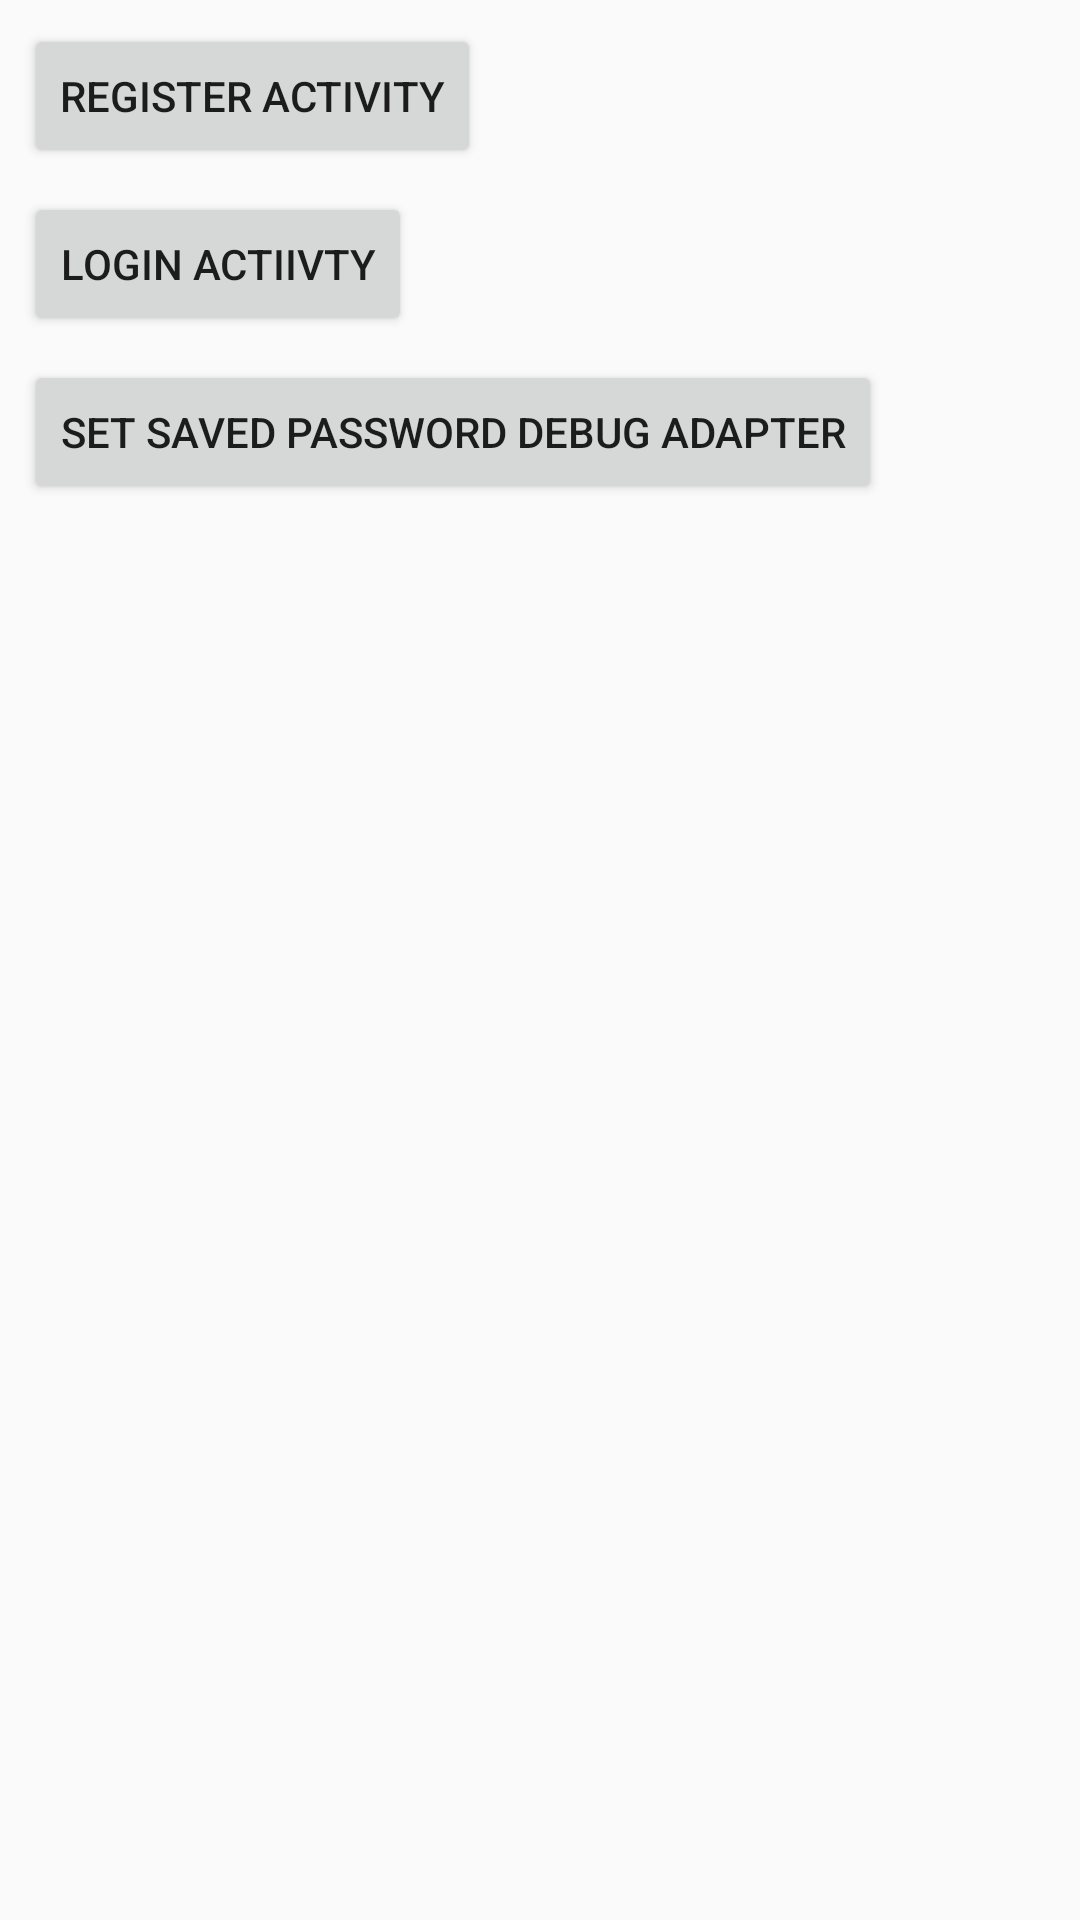

Layout XML and referenced resources for this Android screen:
<!-- AndroidManifest.xml: activity theme DebugTheme -->
<!-- res/layout/activity_debug_main.xml -->
<?xml version="1.0" encoding="utf-8"?>
<ScrollView xmlns:android="http://schemas.android.com/apk/res/android"
    xmlns:app="http://schemas.android.com/apk/res-auto"
    xmlns:tools="http://schemas.android.com/tools"
    android:layout_width="match_parent"
    android:layout_height="match_parent"
    android:fillViewport="true"
    tools:context="io.github.p4ndaj.bit.activity.DebugMainActivity">

    <android.support.constraint.ConstraintLayout
        android:layout_width="match_parent"
        android:layout_height="wrap_content">

        <Button
            android:id="@+id/buttonDebugRegisterActivity"
            android:layout_width="wrap_content"
            android:layout_height="wrap_content"
            android:text="Register Activity"
            app:layout_constraintStart_toStartOf="parent"
            android:layout_marginStart="8dp"
            app:layout_constraintTop_toTopOf="parent"
            android:layout_marginTop="8dp" />

        <Button
            android:id="@+id/buttonDebugLoginActivity"
            android:layout_width="wrap_content"
            android:layout_height="wrap_content"
            android:text="Login Actiivty"
            android:layout_marginTop="8dp"
            app:layout_constraintTop_toBottomOf="@+id/buttonDebugRegisterActivity"
            app:layout_constraintStart_toStartOf="parent"
            android:layout_marginStart="8dp" />

        <Button
            android:id="@+id/buttonAdapterSavedPasswordDebug"
            android:layout_width="wrap_content"
            android:layout_height="wrap_content"
            android:text="Set saved password debug adapter"
            android:layout_marginTop="8dp"
            app:layout_constraintTop_toBottomOf="@+id/buttonDebugLoginActivity"
            app:layout_constraintStart_toStartOf="parent"
            android:layout_marginStart="8dp" />

    </android.support.constraint.ConstraintLayout>

</ScrollView>
<!-- resources referenced by this layout -->
<resources>
  <style name="DebugTheme" parent="Theme.AppCompat.Light.DarkActionBar">
          
          <item name="colorPrimary">#424242</item>
          <item name="colorPrimaryDark">#212121</item>
          <item name="colorAccent">#424242</item>
      </style>
</resources>
